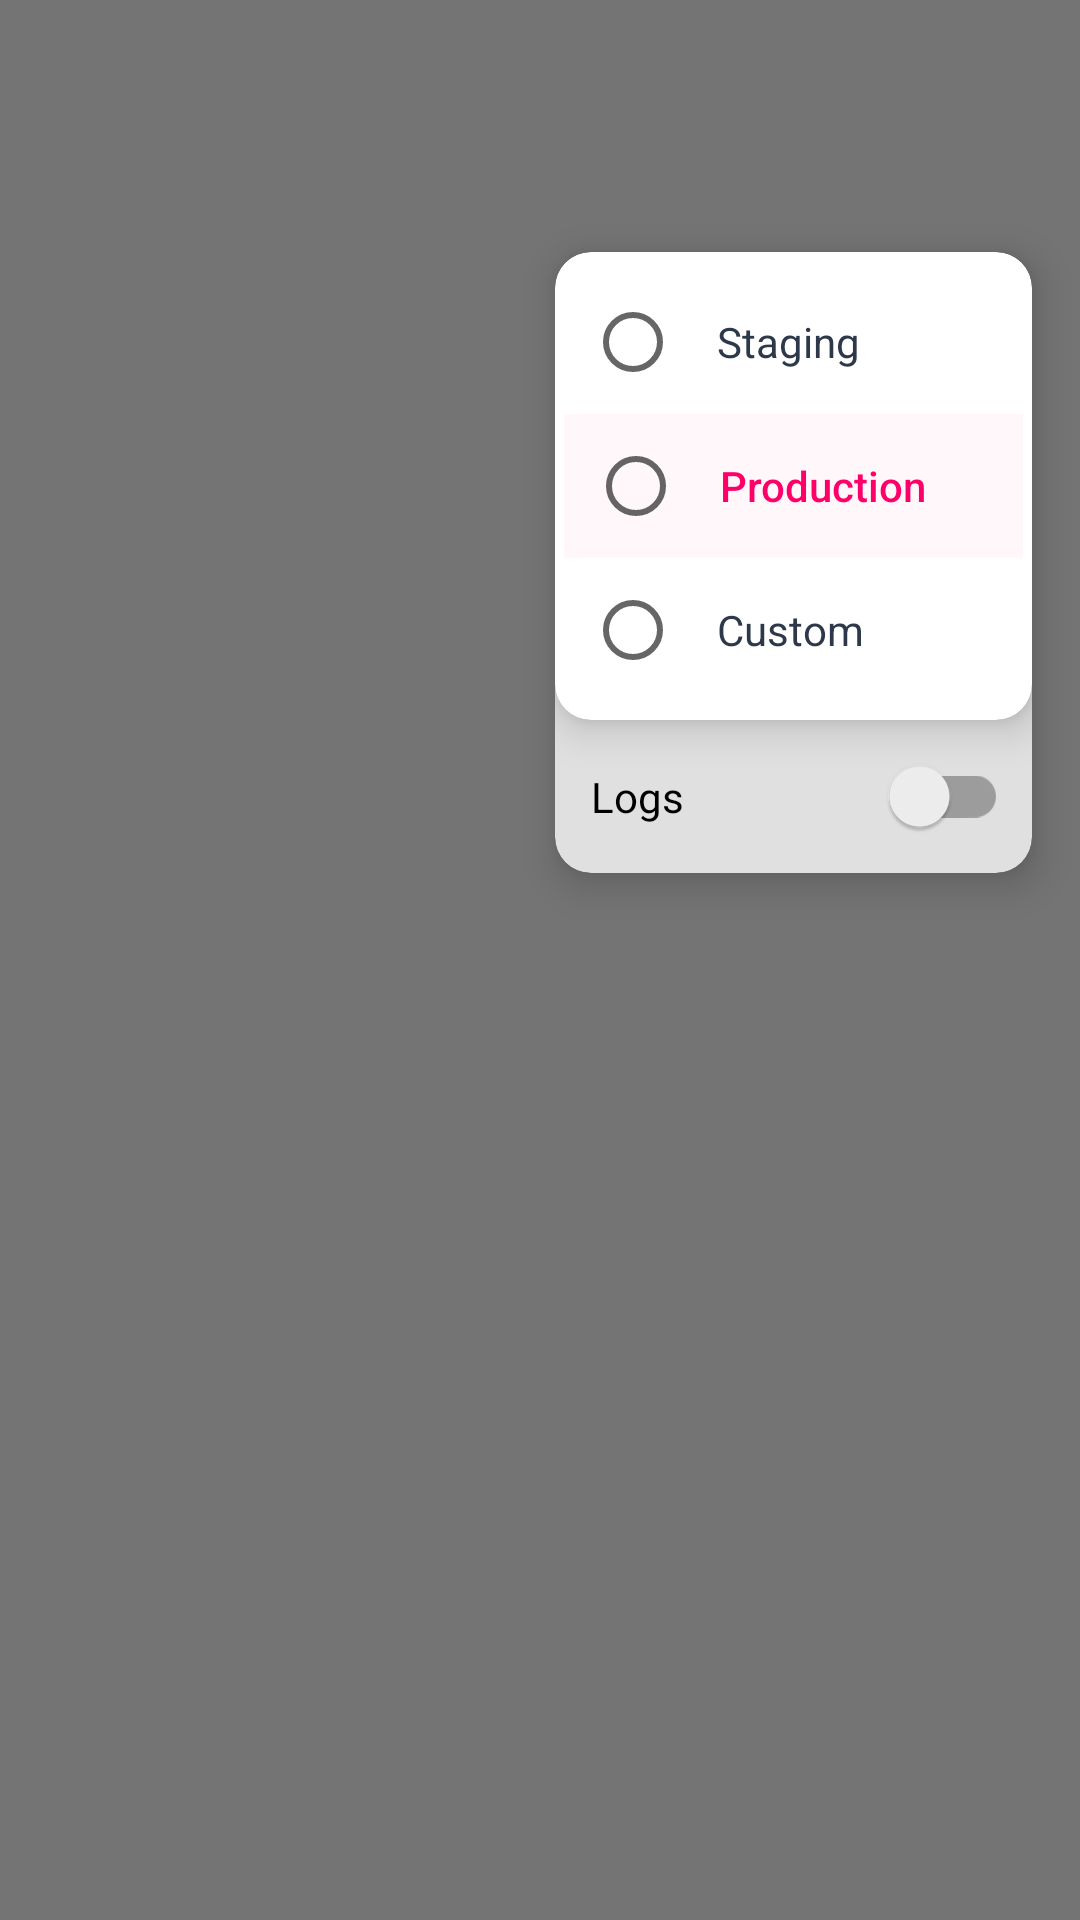

Reconstruct the res/layout file that produces this screen, plus the resources it refers to.
<!-- AndroidManifest.xml: application theme AppTheme -->
<!-- res/layout/activity_environment_alt.xml -->
<?xml version="1.0" encoding="utf-8"?>
<RelativeLayout xmlns:android="http://schemas.android.com/apk/res/android"
    xmlns:app="http://schemas.android.com/apk/res-auto"
    android:layout_width="match_parent"
    android:layout_height="match_parent"
    android:background="#88000000"
    android:orientation="vertical">

    <android.support.v7.widget.CardView
        android:id="@+id/root_card"
        android:layout_width="wrap_content"
        android:layout_height="wrap_content"
        android:layout_alignParentEnd="true"
        android:layout_marginBottom="@dimen/spacing_medium_2"
        android:layout_marginEnd="@dimen/spacing_medium_2"
        android:layout_marginStart="@dimen/spacing_medium_2"
        android:layout_marginTop="84dp"
        app:cardBackgroundColor="@color/grey_300"
        app:cardCornerRadius="12dp"
        app:cardElevation="8dp">

        <LinearLayout
            android:layout_width="match_parent"
            android:layout_height="wrap_content"
            android:orientation="vertical">

            <android.support.v7.widget.CardView
                android:layout_width="wrap_content"
                android:layout_height="wrap_content"
                app:cardCornerRadius="12dp"
                app:cardElevation="8dp">

                <LinearLayout
                    android:layout_width="wrap_content"
                    android:layout_height="wrap_content"
                    android:orientation="vertical">

                    <RadioGroup
                        android:layout_width="wrap_content"
                        android:layout_height="wrap_content"
                        android:layout_margin="2dp"
                        android:orientation="vertical"
                        android:paddingBottom="4dp"
                        android:paddingTop="4dp">

                        <RadioButton
                            android:layout_width="wrap_content"
                            android:layout_height="wrap_content"
                            android:layout_margin="@dimen/spacing_regular"
                            android:paddingStart="@dimen/spacing_medium"
                            android:text="Staging"
                            android:textColor="@color/text_grey_subheading"
                            android:textSize="14sp" />

                        <RelativeLayout
                            android:layout_width="wrap_content"
                            android:layout_height="wrap_content"
                            android:layout_marginEnd="1dp"
                            android:layout_marginStart="1dp"
                            android:background="#fff7fa"
                            android:paddingEnd="@dimen/spacing_large">

                            <RadioButton
                                android:layout_width="wrap_content"
                                android:layout_height="wrap_content"
                                android:layout_margin="@dimen/spacing_regular"
                                android:fontFamily="sans-serif-medium"
                                android:paddingStart="@dimen/spacing_medium"
                                android:text="Production"
                                android:textColor="@color/colorAccent"
                                android:textSize="14sp" />
                        </RelativeLayout>

                        <RadioButton
                            android:layout_width="wrap_content"
                            android:layout_height="wrap_content"
                            android:layout_margin="@dimen/spacing_regular"
                            android:paddingStart="@dimen/spacing_medium"
                            android:text="Custom"
                            android:textColor="@color/text_grey_subheading"
                            android:textSize="14sp" />
                    </RadioGroup>
                </LinearLayout>
            </android.support.v7.widget.CardView>

            <LinearLayout
                android:layout_width="match_parent"
                android:layout_height="wrap_content"
                android:background="?selectableItemBackground"
                android:clickable="true"
                android:gravity="center"
                android:orientation="vertical"
                android:paddingBottom="@dimen/spacing_medium"
                android:paddingEnd="@dimen/spacing_regular"
                android:paddingStart="@dimen/spacing_medium"
                android:paddingTop="@dimen/spacing_medium">

                <android.support.v7.widget.SwitchCompat
                    android:layout_width="match_parent"
                    android:layout_height="wrap_content"
                    android:fontFamily="sans-serif"
                    android:text="Logs"
                    android:textSize="14sp" />

                <android.support.v7.widget.SwitchCompat
                    android:layout_width="match_parent"
                    android:layout_height="wrap_content"
                    android:visibility="gone"
                    android:layout_marginTop="@dimen/spacing_medium"
                    android:fontFamily="sans-serif"
                    android:text="Player Logs"
                    android:textSize="14sp" />
            </LinearLayout>
        </LinearLayout>
    </android.support.v7.widget.CardView>
</RelativeLayout>
<!-- resources referenced by this layout -->
<resources>
  <color name="colorAccent">@color/app_red</color>
  <color name="grey_300">#e0e0e0</color>
  <color name="text_grey_subheading">@color/app_dark_200</color>
  <dimen name="spacing_large">24dp</dimen>
  <dimen name="spacing_medium">12dp</dimen>
  <dimen name="spacing_medium_2">16dp</dimen>
  <dimen name="spacing_regular">8dp</dimen>
  <style name="AppTheme" parent="Theme.AppCompat.Light">
          <item name="colorPrimary">@color/colorPrimary</item>
          <item name="colorPrimaryDark">@color/colorPrimaryDark</item>
          <item name="colorAccent">@color/colorAccent</item>
  
          <item name="windowActionBar">false</item>
          <item name="windowNoTitle">true</item>
          <item name="android:windowActionBarOverlay">true</item>
      </style>
  <color name="app_red">#ff006a</color>
  <color name="app_dark_200">#2d384a</color>
  <color name="colorPrimary">@color/app_dark_100</color>
  <color name="colorPrimaryDark">#d71535</color>
  <color name="app_dark_100">#000000</color>
</resources>
